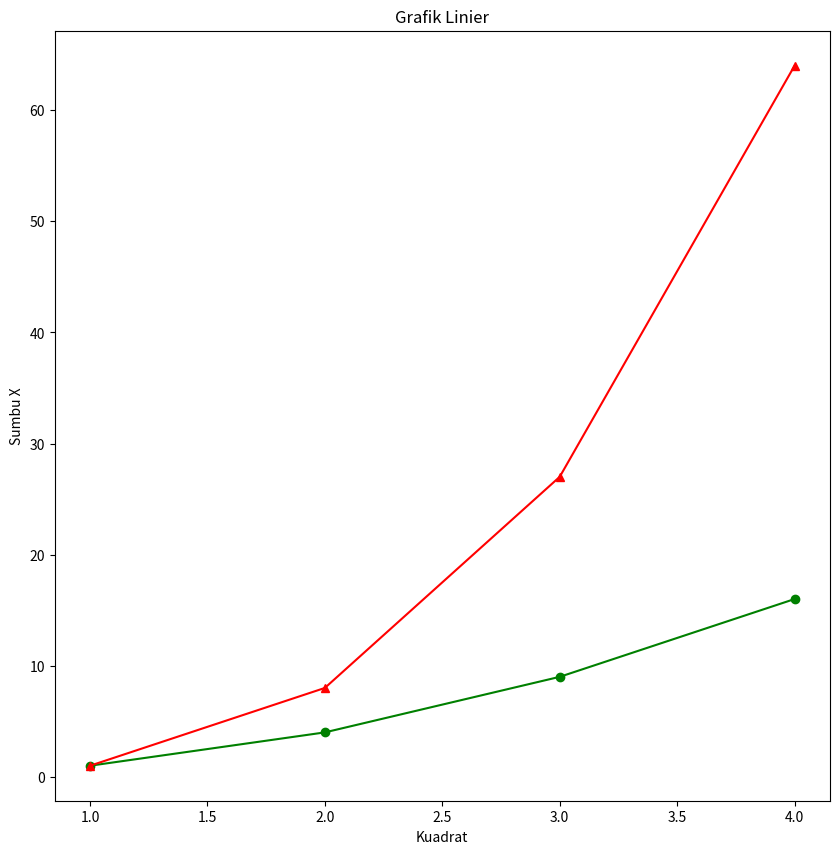

Recreate this plot in Python.
#Latihan Grafik dengan Matplotlib

import matplotlib.pyplot as plt
import numpy as np

x=np.arange(1,5)
y=x**3


plt.figure(figsize=(10,10)) #ukuran kotak dari grafik, bukan pada sumbunya
plt.plot([1,2,3,4], [1,4,9,16],"go-",x,y,"r^-")
plt.title("Grafik Linier")
plt.xlabel("Kuadrat")
plt.ylabel("Sumbu X")
plt.show()

#Sumber: https://towardsdatascience.com/matplotlib-tutorial-learn-basics-of-pythons-powerful-plotting-library-b5d1b8f67596
